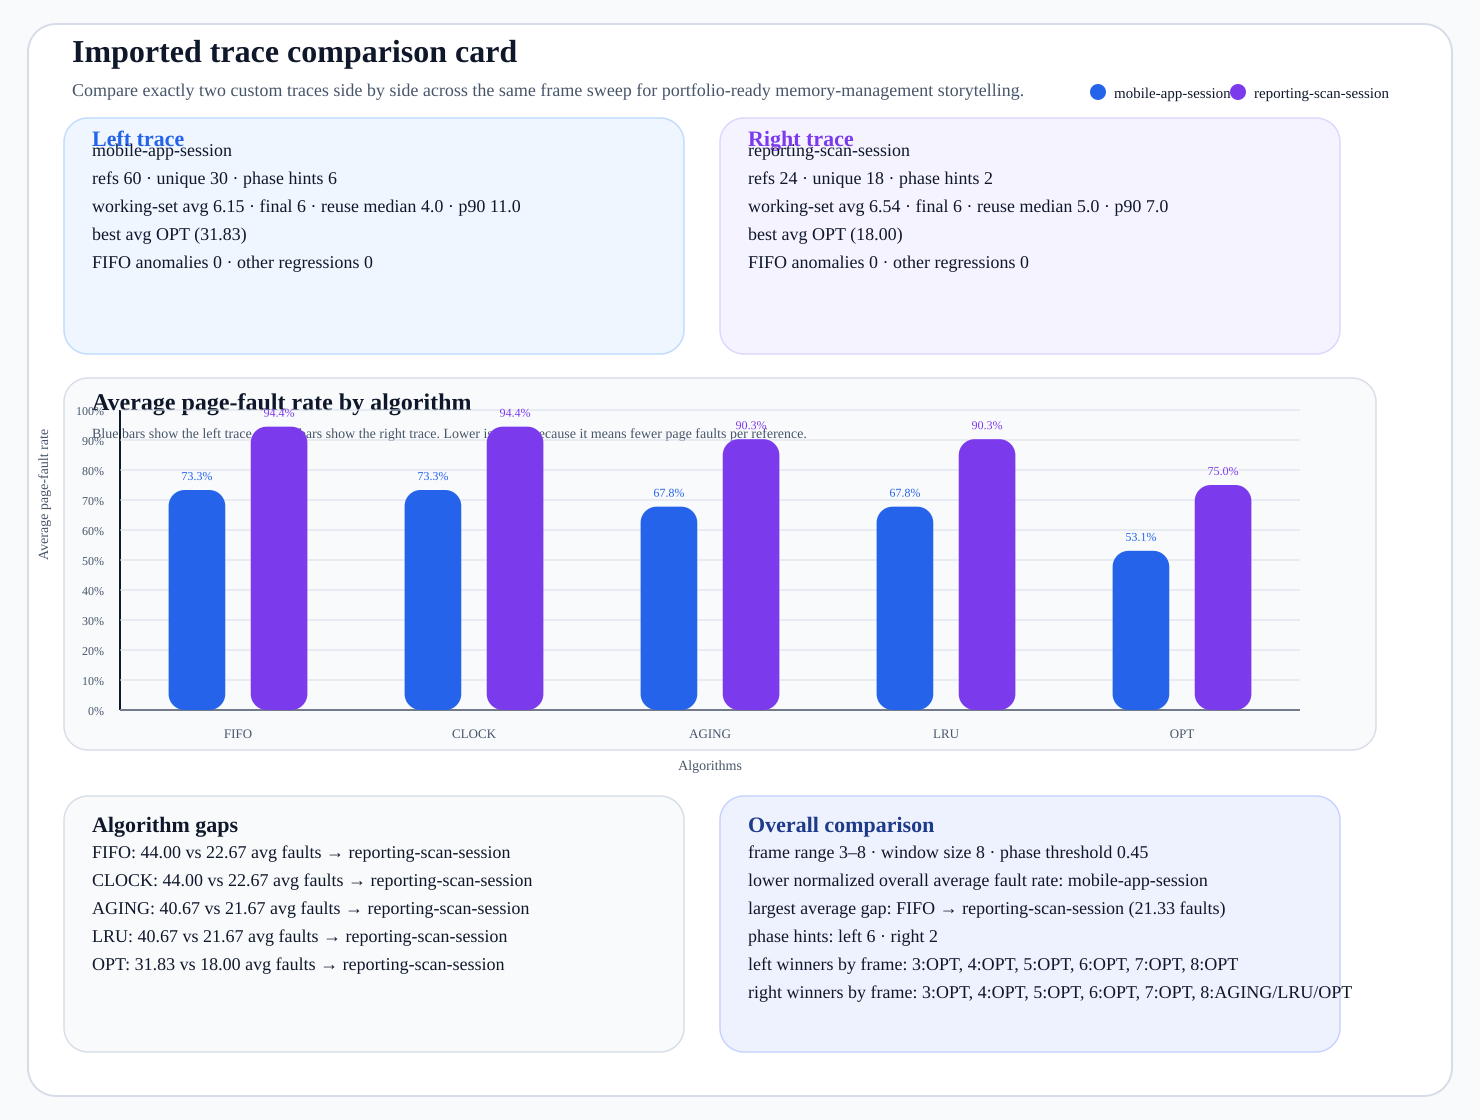

Values plotted in this chart, from the file beside it:
frame_count, algorithm, left_workload, right_workload, left_faults, right_faults, fault_delta_right_minus_left, left_hit_rate, right_hit_rate, better
3, fifo, mobile-app-session, reporting-scan-session, 53, 24, -29, 0.1167, 0.0, right
3, clock, mobile-app-session, reporting-scan-session, 53, 24, -29, 0.1167, 0.0, right
3, aging, mobile-app-session, reporting-scan-session, 51, 24, -27, 0.15, 0.0, right
3, lru, mobile-app-session, reporting-scan-session, 51, 24, -27, 0.15, 0.0, right
3, opt, mobile-app-session, reporting-scan-session, 37, 18, -19, 0.3833, 0.25, right
4, fifo, mobile-app-session, reporting-scan-session, 50, 24, -26, 0.1667, 0.0, right
4, clock, mobile-app-session, reporting-scan-session, 50, 24, -26, 0.1667, 0.0, right
4, aging, mobile-app-session, reporting-scan-session, 48, 24, -24, 0.2, 0.0, right
4, lru, mobile-app-session, reporting-scan-session, 48, 24, -24, 0.2, 0.0, right
4, opt, mobile-app-session, reporting-scan-session, 33, 18, -15, 0.45, 0.25, right
5, fifo, mobile-app-session, reporting-scan-session, 44, 24, -20, 0.2667, 0.0, right
5, clock, mobile-app-session, reporting-scan-session, 44, 24, -20, 0.2667, 0.0, right
5, aging, mobile-app-session, reporting-scan-session, 38, 24, -14, 0.3667, 0.0, right
5, lru, mobile-app-session, reporting-scan-session, 38, 24, -14, 0.3667, 0.0, right
5, opt, mobile-app-session, reporting-scan-session, 31, 18, -13, 0.4833, 0.25, right
6, fifo, mobile-app-session, reporting-scan-session, 41, 22, -19, 0.3167, 0.08333, right
6, clock, mobile-app-session, reporting-scan-session, 41, 22, -19, 0.3167, 0.08333, right
6, aging, mobile-app-session, reporting-scan-session, 37, 20, -17, 0.3833, 0.1667, right
6, lru, mobile-app-session, reporting-scan-session, 37, 20, -17, 0.3833, 0.1667, right
6, opt, mobile-app-session, reporting-scan-session, 30, 18, -12, 0.5, 0.25, right
7, fifo, mobile-app-session, reporting-scan-session, 41, 22, -19, 0.3167, 0.08333, right
7, clock, mobile-app-session, reporting-scan-session, 41, 22, -19, 0.3167, 0.08333, right
7, aging, mobile-app-session, reporting-scan-session, 35, 20, -15, 0.4167, 0.1667, right
7, lru, mobile-app-session, reporting-scan-session, 35, 20, -15, 0.4167, 0.1667, right
7, opt, mobile-app-session, reporting-scan-session, 30, 18, -12, 0.5, 0.25, right
8, fifo, mobile-app-session, reporting-scan-session, 35, 20, -15, 0.4167, 0.1667, right
8, clock, mobile-app-session, reporting-scan-session, 35, 20, -15, 0.4167, 0.1667, right
8, aging, mobile-app-session, reporting-scan-session, 35, 18, -17, 0.4167, 0.25, right
8, lru, mobile-app-session, reporting-scan-session, 35, 18, -17, 0.4167, 0.25, right
8, opt, mobile-app-session, reporting-scan-session, 30, 18, -12, 0.5, 0.25, right
